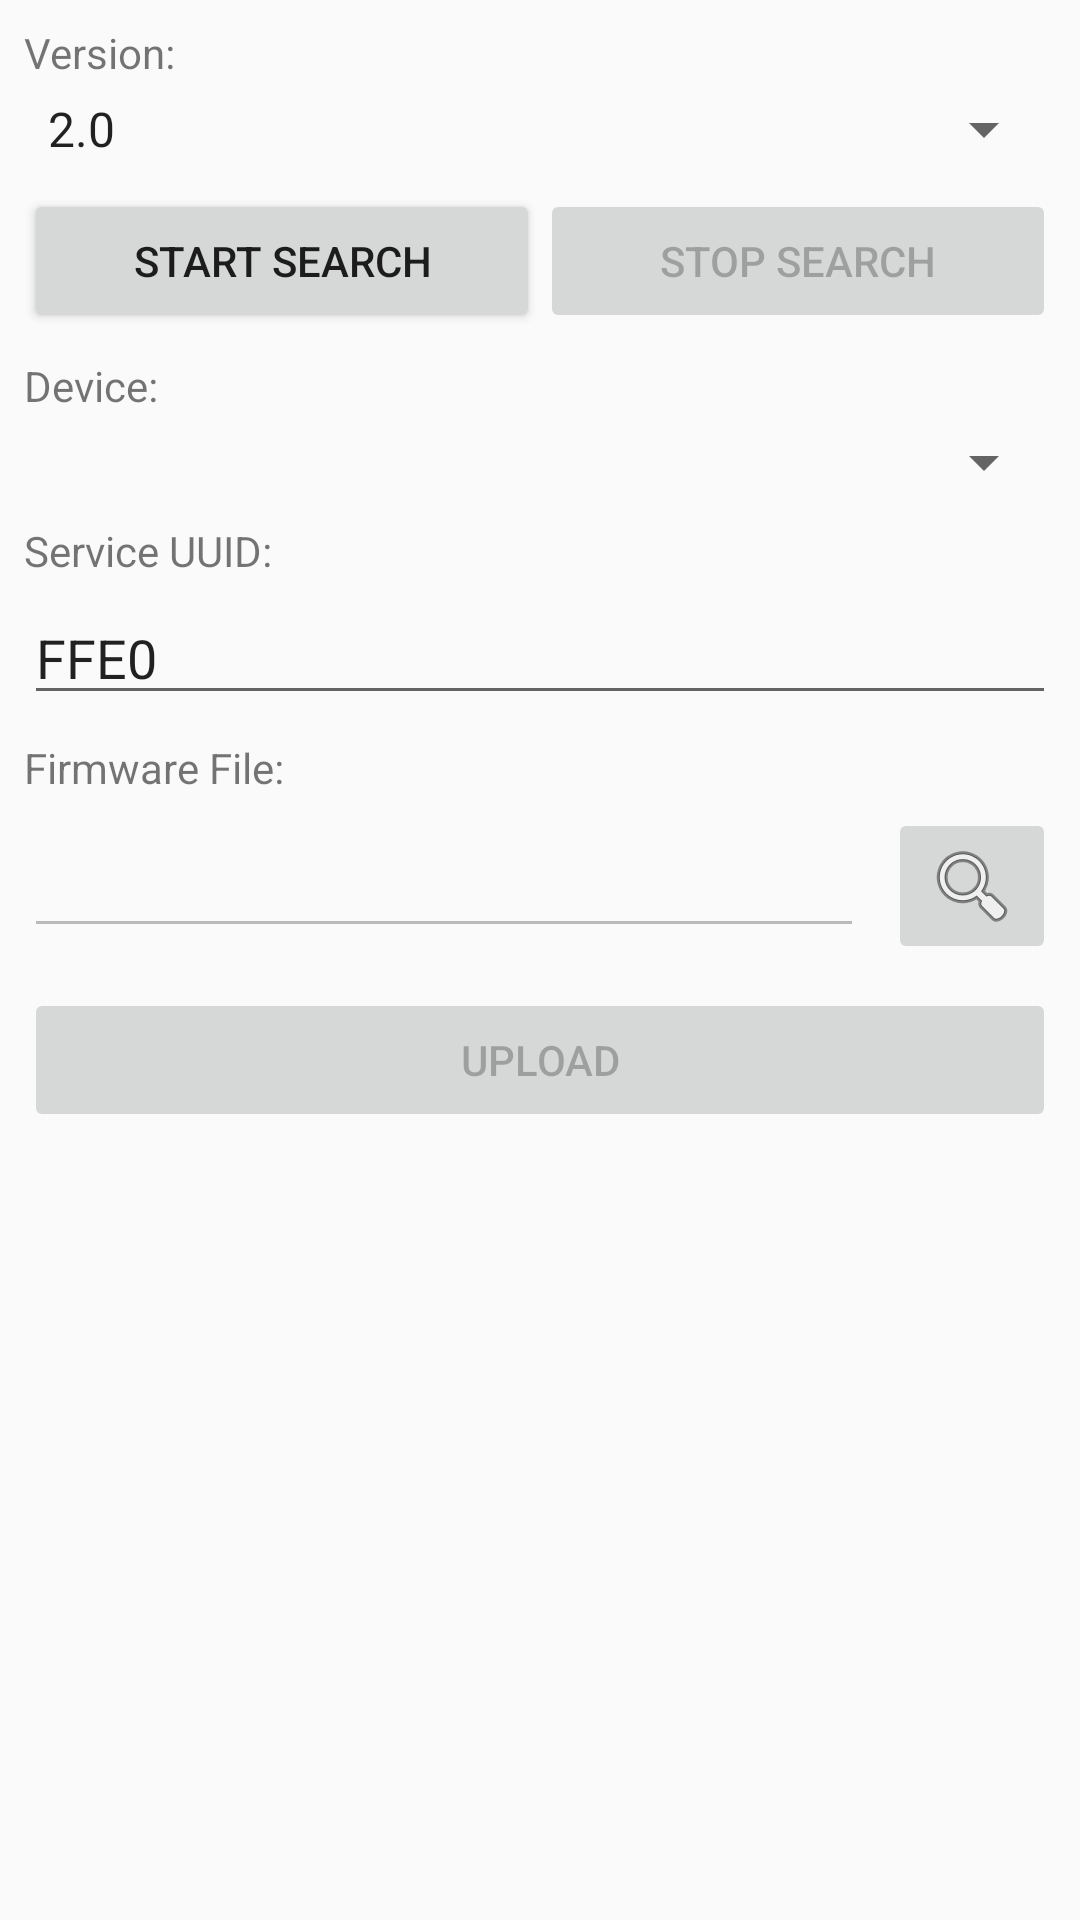

Produce the Android XML layout that renders to this screen, including the resource entries it uses.
<!-- AndroidManifest.xml: application theme AppTheme -->
<!-- res/layout/activity_main.xml -->
<?xml version="1.0" encoding="utf-8"?>
<LinearLayout
    xmlns:android="http://schemas.android.com/apk/res/android"
    xmlns:app="http://schemas.android.com/apk/res-auto"
    xmlns:tools="http://schemas.android.com/tools"
    android:layout_width="match_parent"
    android:layout_height="match_parent"
    android:orientation="vertical"
    tools:context="com.example.arduator.MainActivity"
    tools:layout_editor_absoluteY="81dp"
    tools:layout_editor_absoluteX="0dp">

    <ScrollView
        android:layout_width="match_parent"
        android:layout_height="match_parent"
        android:layout_weight="1">

        <LinearLayout
            android:layout_width="match_parent"
            android:layout_height="wrap_content"
            android:orientation="vertical">

            <LinearLayout
                android:layout_width="match_parent"
                android:layout_height="match_parent"
                android:orientation="vertical">

                <TextView
                    android:id="@+id/textView"
                    android:layout_width="match_parent"
                    android:layout_height="wrap_content"
                    android:layout_marginEnd="8dp"
                    android:layout_marginLeft="8dp"
                    android:layout_marginRight="8dp"
                    android:layout_marginStart="8dp"
                    android:layout_marginTop="8dp"
                    android:text="Version:"/>

                <Spinner
                    android:id="@+id/bt_dropdown_mode"
                    android:layout_width="match_parent"
                    android:layout_height="wrap_content"
                    android:layout_marginEnd="8dp"
                    android:layout_marginLeft="8dp"
                    android:layout_marginRight="8dp"
                    android:layout_marginStart="8dp"
                    android:layout_marginTop="4dp"
                    android:entries="@array/bt_modes_array"
                    android:focusable="true"
                    android:focusableInTouchMode="true"
                    app:layout_constraintHorizontal_bias="0.0"
                    app:layout_constraintLeft_toLeftOf="parent"
                    app:layout_constraintRight_toRightOf="parent"
                    app:layout_constraintTop_toTopOf="parent"
                    tools:layout_constraintLeft_creator="1"
                    tools:layout_constraintTop_creator="1"/>

                <LinearLayout
                    android:layout_width="match_parent"
                    android:layout_height="wrap_content"
                    android:layout_marginLeft="8dp"
                    android:layout_marginRight="8dp"
                    android:layout_marginStart="8dp"
                    android:layout_marginTop="8dp"
                    android:orientation="horizontal"
                    app:layout_constraintLeft_toLeftOf="parent"
                    app:layout_constraintRight_toRightOf="parent"
                    app:layout_constraintTop_toBottomOf="@+id/bt_dropdown_mode"
                    tools:layout_constraintTop_creator="1">

                    <Button
                        android:id="@+id/bt_button_find_start"
                        android:layout_width="match_parent"
                        android:layout_height="wrap_content"
                        android:layout_weight="1"
                        android:text="Start Search"/>

                    <Button
                        android:id="@+id/bt_button_find_stop"
                        android:layout_width="match_parent"
                        android:layout_height="wrap_content"
                        android:layout_weight="1"
                        android:enabled="false"
                        android:text="Stop Search"/>
                </LinearLayout>

                <TextView
                    android:id="@+id/textView2"
                    android:layout_width="match_parent"
                    android:layout_height="wrap_content"
                    android:layout_marginEnd="8dp"
                    android:layout_marginLeft="8dp"
                    android:layout_marginRight="8dp"
                    android:layout_marginStart="8dp"
                    android:layout_marginTop="8dp"
                    android:text="Device:"/>

                <Spinner
                    android:id="@+id/bt_dropdown_device"
                    android:layout_width="match_parent"
                    android:layout_height="wrap_content"
                    android:layout_marginEnd="8dp"
                    android:layout_marginLeft="8dp"
                    android:layout_marginRight="8dp"
                    android:layout_marginStart="8dp"
                    android:layout_marginTop="4dp"/>

                <TextView
                    android:id="@+id/bt_text_service"
                    android:layout_width="match_parent"
                    android:layout_height="wrap_content"
                    android:layout_marginEnd="8dp"
                    android:layout_marginLeft="8dp"
                    android:layout_marginRight="8dp"
                    android:layout_marginStart="8dp"
                    android:layout_marginTop="8dp"
                    android:text="Service UUID:"/>

                <EditText
                    android:id="@+id/bt_edit_service"
                    android:layout_width="match_parent"
                    android:layout_height="wrap_content"
                    android:layout_marginEnd="8dp"
                    android:layout_marginLeft="8dp"
                    android:layout_marginRight="8dp"
                    android:layout_marginStart="8dp"
                    android:layout_marginTop="4dp"
                    android:ems="10"
                    android:inputType="text"
                    android:text="FFE0"/>

                <TextView
                    android:id="@+id/bt_text_pin"
                    android:layout_width="match_parent"
                    android:layout_height="wrap_content"
                    android:layout_marginEnd="8dp"
                    android:layout_marginLeft="8dp"
                    android:layout_marginRight="8dp"
                    android:layout_marginStart="8dp"
                    android:layout_marginTop="8dp"
                    android:text="Pin Code:"
                    android:visibility="gone"/>

                <EditText
                    android:id="@+id/bt_edit_pin"
                    android:layout_width="match_parent"
                    android:layout_height="wrap_content"
                    android:layout_marginEnd="8dp"
                    android:layout_marginLeft="8dp"
                    android:layout_marginRight="8dp"
                    android:layout_marginStart="8dp"
                    android:layout_marginTop="4dp"
                    android:ems="10"
                    android:inputType="text"
                    android:text="1234"
                    android:visibility="gone"/>

                <TextView
                    android:id="@+id/textView8"
                    android:layout_width="match_parent"
                    android:layout_height="wrap_content"
                    android:layout_marginEnd="8dp"
                    android:layout_marginLeft="8dp"
                    android:layout_marginRight="8dp"
                    android:layout_marginStart="8dp"
                    android:layout_marginTop="8dp"
                    android:text="Firmware File:"/>

                <LinearLayout
                    android:layout_width="match_parent"
                    android:layout_height="match_parent"
                    android:layout_marginEnd="8dp"
                    android:layout_marginLeft="8dp"
                    android:layout_marginRight="8dp"
                    android:layout_marginStart="8dp"
                    android:layout_marginTop="4dp"
                    android:orientation="horizontal">

                    <EditText
                        android:id="@+id/bt_edit_file"
                        android:layout_width="match_parent"
                        android:layout_height="wrap_content"
                        android:layout_gravity="center_vertical"
                        android:layout_marginEnd="8dp"
                        android:layout_marginLeft="0dp"
                        android:layout_marginRight="8dp"
                        android:layout_marginStart="0dp"
                        android:layout_weight="1"
                        android:editable="false"
                        android:ems="10"
                        android:enabled="false"
                        android:inputType="text"
                        />

                    <ImageButton
                        android:id="@+id/btn_file_lookup"
                        android:layout_width="wrap_content"
                        android:layout_height="wrap_content"
                        app:srcCompat="@android:drawable/ic_menu_search"/>

                </LinearLayout>

                <Button
                    android:id="@+id/bt_button_upload"
                    android:layout_width="match_parent"
                    android:layout_height="wrap_content"
                    android:layout_marginEnd="8dp"
                    android:layout_marginLeft="8dp"
                    android:layout_marginRight="8dp"
                    android:layout_marginStart="8dp"
                    android:layout_marginTop="8dp"
                    android:enabled="false"
                    android:text="Upload"/>

            </LinearLayout>
        </LinearLayout>
    </ScrollView>

    <LinearLayout
        android:id="@+id/layout_status"
        android:layout_width="match_parent"
        android:layout_height="wrap_content"
        android:layout_marginBottom="20dp"
        android:orientation="vertical"
        android:visibility="gone">

        <TextView
            android:id="@+id/textView10"
            android:layout_width="match_parent"
            android:layout_height="2dp"
            android:layout_marginTop="4dp"
            android:background="@android:drawable/bottom_bar"/>

        <ImageView
            android:id="@+id/bt_error"
            android:layout_width="match_parent"
            android:layout_height="wrap_content"
            android:layout_marginEnd="8dp"
            android:layout_marginLeft="8dp"
            android:layout_marginRight="8dp"
            android:layout_marginStart="8dp"
            android:layout_marginTop="16dp"
            android:adjustViewBounds="false"
            android:visibility="gone"
            app:srcCompat="?android:attr/alertDialogIcon"/>

        <ProgressBar
            android:id="@+id/bt_progress"
            style="?android:attr/progressBarStyle"
            android:layout_width="match_parent"
            android:layout_height="wrap_content"
            android:layout_marginEnd="8dp"
            android:layout_marginLeft="8dp"
            android:layout_marginRight="8dp"
            android:layout_marginStart="8dp"
            android:layout_marginTop="16dp"
            />

        <TextView
            android:id="@+id/bt_text_status"
            android:layout_width="match_parent"
            android:layout_height="wrap_content"
            android:layout_marginEnd="8dp"
            android:layout_marginLeft="8dp"
            android:layout_marginRight="8dp"
            android:layout_marginStart="8dp"
            android:layout_marginTop="4dp"
            android:gravity="center_horizontal"
            android:text="Searching..."/>

    </LinearLayout>

</LinearLayout>
<!-- resources referenced by this layout -->
<resources>
  <string-array name="bt_modes_array">
          <item>2.0</item>
          <item>4.0 LE</item>
      </string-array>
  <style name="AppTheme" parent="Theme.AppCompat.Light.DarkActionBar">
          
          <item name="colorPrimary">@color/colorPrimary</item>
          <item name="colorPrimaryDark">@color/colorPrimaryDark</item>
          <item name="colorAccent">@color/colorAccent</item>
      </style>
  <color name="colorPrimary">#00979c</color>
  <color name="colorPrimaryDark">#025f63</color>
  <color name="colorAccent">#0060ae</color>
</resources>
